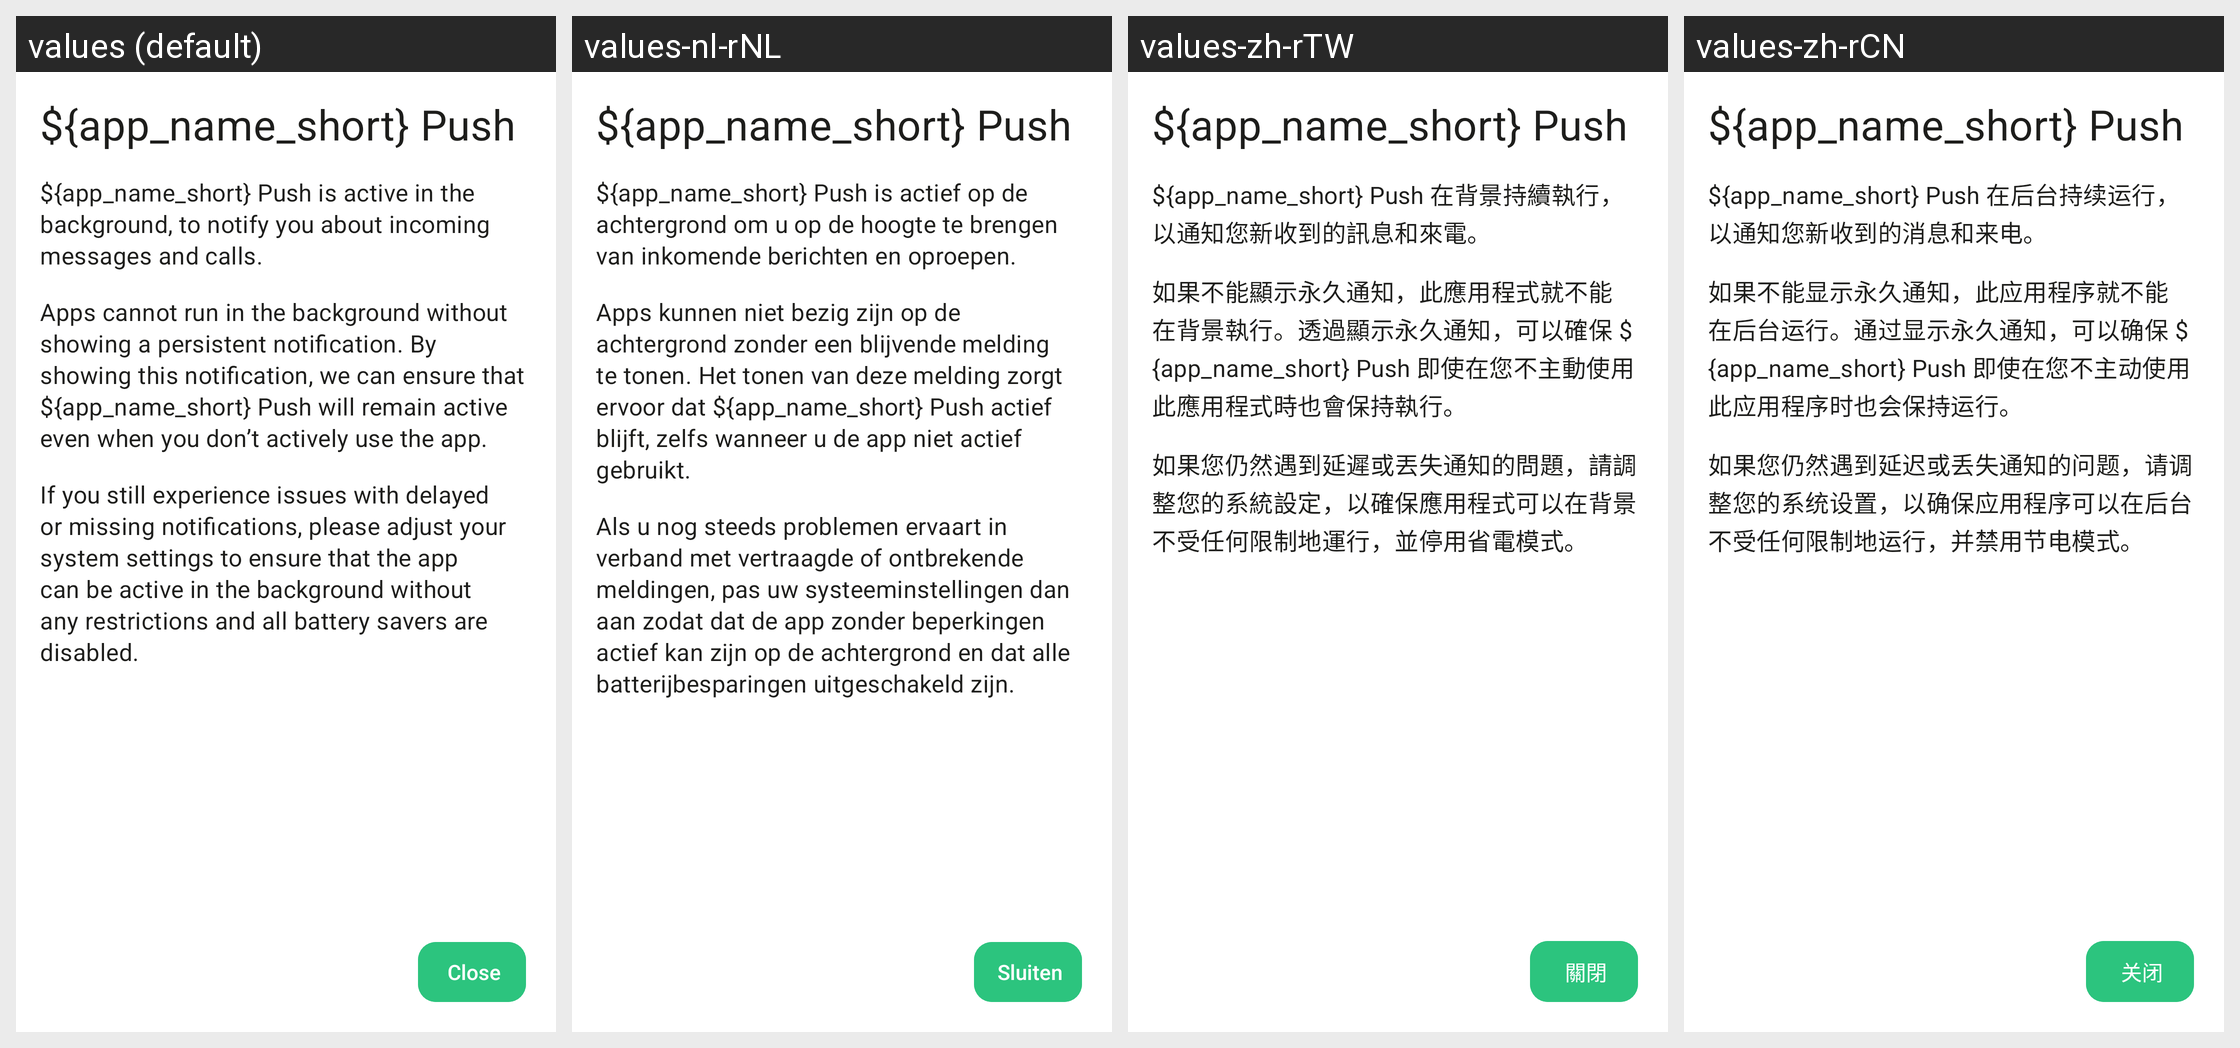

The same Android screen rendered under several of its app's locales, left to right. List the strings drawn on it with the default value and each locale's translation.
Android screen res/layout/activity_threema_push_notification_info.xml rendered under 4 locales, left to right: values (default), values-nl-rNL, values-zh-rTW, values-zh-rCN. Device: Nexus 5 (rendered at 1080×1920; each locale shown at half size, 540×960, under a caption strip naming it); theme Theme.Threema.WithToolbar.
Other locales in the repository, not shown: values-be-rBY, values-bg, values-ca, values-cs, values-de, values-es, values-fr, values-gsw, values-hu, values-it, values-ja, values-no, values-pl, values-pt-rBR, values-ru, values-sk, values-tr, values-uk.
Strings drawn on this screen, with the default value and each locale's value (text and hints the layout hard-codes, and strings that could not be matched under every locale, appear in the picture but are not listed):

threema_push
  values: ${app_name_short} Push
  values-nl-rNL: ${app_name_short} Push
  values-zh-rTW: ${app_name_short} Push
  values-zh-rCN: ${app_name_short} Push

threema_push_notification_info_text_1
  values: ${app_name_short} Push is active in the background, to notify you about incoming messages and calls.
  values-nl-rNL: ${app_name_short} Push is actief op de achtergrond om u op de hoogte te brengen van inkomende berichten en oproepen.
  values-zh-rTW: ${app_name_short} Push 在背景持續執行，以通知您新收到的訊息和來電。
  values-zh-rCN: ${app_name_short} Push 在后台持续运行，以通知您新收到的消息和来电。

threema_push_notification_info_text_2
  values: Apps cannot run in the background without showing a persistent notification. By showing this notification, we can ensure that ${app_name_short} Push will remain active even when you don’t actively use the app.
  values-nl-rNL: Apps kunnen niet bezig zijn op de achtergrond zonder een blijvende melding te tonen. Het tonen van deze melding zorgt ervoor dat ${app_name_short} Push actief blijft, zelfs wanneer u de app niet actief gebruikt.
  values-zh-rTW: 如果不能顯示永久通知，此應用程式就不能在背景執行。透過顯示永久通知，可以確保 ${app_name_short} Push 即使在您不主動使用此應用程式時也會保持執行。
  values-zh-rCN: 如果不能显示永久通知，此应用程序就不能在后台运行。通过显示永久通知，可以确保 ${app_name_short} Push 即使在您不主动使用此应用程序时也会保持运行。

threema_push_notification_info_text_3
  values: If you still experience issues with delayed or missing notifications, please adjust your system settings to ensure that the app can be active in the background without any restrictions and all battery savers are disabled.
  values-nl-rNL: Als u nog steeds problemen ervaart in verband met vertraagde of ontbrekende meldingen, pas uw systeeminstellingen dan aan zodat dat de app zonder beperkingen actief kan zijn op de achtergrond en dat alle batterijbesparingen uitgeschakeld zijn.
  values-zh-rTW: 如果您仍然遇到延遲或丟失通知的問題，請調整您的系統設定，以確保應用程式可以在背景不受任何限制地運行，並停用省電模式。
  values-zh-rCN: 如果您仍然遇到延迟或丢失通知的问题，请调整您的系统设置，以确保应用程序可以在后台不受任何限制地运行，并禁用节电模式。

close
  values: Close
  values-nl-rNL: Sluiten
  values-zh-rTW: 關閉
  values-zh-rCN: 关闭
